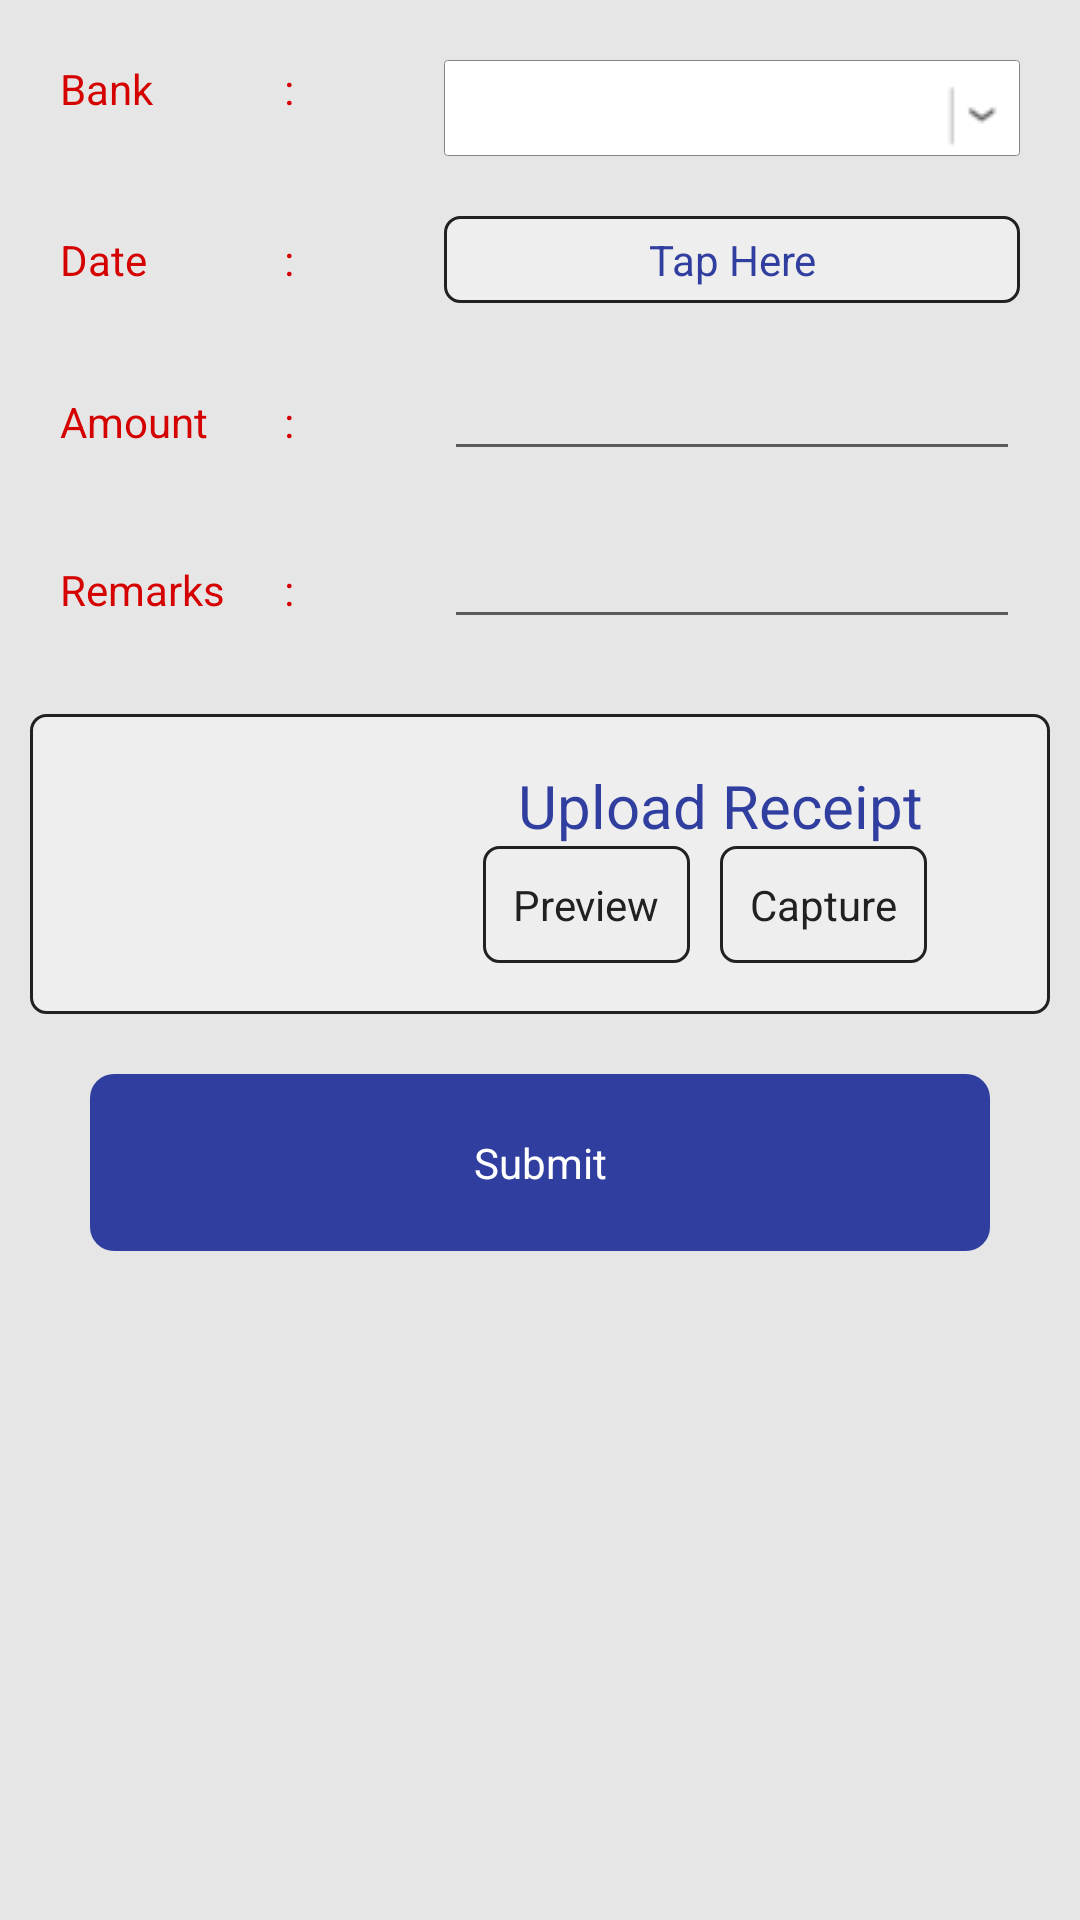

Android layout source for this screen:
<!-- AndroidManifest.xml: application theme MyMaterialTheme -->
<!-- res/layout/activity_bankdeposit.xml -->
<?xml version="1.0" encoding="utf-8"?>
<LinearLayout xmlns:android="http://schemas.android.com/apk/res/android"
    android:layout_width="match_parent"
    android:layout_height="match_parent"
    android:background="#E6E6E6"
    android:orientation="vertical">

    <ScrollView
        android:layout_width="match_parent"
        android:layout_height="match_parent"
        android:scrollbars="none">

        <LinearLayout
            android:layout_width="match_parent"
            android:layout_height="match_parent"
            android:layout_margin="10dp"
            android:orientation="vertical">

            <LinearLayout
                android:layout_width="match_parent"
                android:layout_height="wrap_content"
                android:orientation="horizontal"
                android:padding="10dp"
                android:weightSum="3">

                <TextView
                    android:layout_width="0dp"
                    android:layout_height="wrap_content"
                    android:layout_weight="0.7"
                    android:text="Bank"
                    android:textColor="@color/showhide"
                    android:textSize="14sp" />

                <TextView
                    android:layout_width="0dp"
                    android:layout_height="wrap_content"
                    android:layout_weight="0.5"
                    android:text=":"
                    android:textColor="@color/showhide"
                    android:textSize="14sp" />


                <RelativeLayout
                    android:id="@+id/rl_spin"
                    android:layout_width="0dp"
                    android:layout_height="wrap_content"
                    android:layout_weight="1.8"
                    android:background="@drawable/spin_bg"
                    android:orientation="horizontal">

                    <Spinner
                        android:id="@+id/spin_bankname"
                        android:layout_width="match_parent"
                        android:layout_height="wrap_content"
                        android:layout_centerVertical="true"
                        android:layout_gravity="center"
                        android:layout_marginLeft="5dp"
                        android:layout_marginRight="20dp"
                        android:layout_marginTop="5dp"
                        android:background="#fff"
                        android:drawSelectorOnTop="true"
                        android:gravity="center"
                        android:padding="5dp"
                        android:spinnerMode="dropdown" />

                    <ImageView
                        android:layout_width="wrap_content"
                        android:layout_height="wrap_content"
                        android:layout_alignParentRight="true"
                        android:layout_centerVertical="true"
                        android:layout_gravity="center"
                        android:scaleType="fitXY"
                        android:src="@mipmap/spin" />

                </RelativeLayout>

            </LinearLayout>

            <LinearLayout
                android:layout_width="match_parent"
                android:layout_height="wrap_content"
                android:orientation="horizontal"
                android:padding="10dp"
                android:weightSum="3">

                <TextView
                    android:layout_width="0dp"
                    android:layout_height="wrap_content"
                    android:layout_weight="0.7"
                    android:text="Date"
                    android:textColor="@color/showhide"
                    android:textSize="14sp" />

                <TextView
                    android:layout_width="0dp"
                    android:layout_height="wrap_content"
                    android:layout_weight="0.5"
                    android:text=":"
                    android:textColor="@color/showhide"
                    android:textSize="14sp" />

                <TextView
                    android:id="@+id/txt_date"
                    android:layout_width="0dp"
                    android:layout_height="wrap_content"
                    android:layout_weight="1.8"
                    android:background="@drawable/rounded_edittext"
                    android:gravity="center"
                    android:inputType="number"
                    android:padding="5dp"
                    android:text="Tap Here"
                    android:textColor="@color/colorAccent"
                    android:textSize="14sp" />

            </LinearLayout>


            <LinearLayout
                android:layout_width="match_parent"
                android:layout_height="wrap_content"
                android:orientation="horizontal"
                android:padding="10dp"
                android:weightSum="3">

                <TextView
                    android:layout_width="0dp"
                    android:layout_height="wrap_content"
                    android:layout_weight="0.7"
                    android:text="Amount"
                    android:textColor="@color/showhide"
                    android:textSize="14sp" />

                <TextView
                    android:layout_width="0dp"
                    android:layout_height="wrap_content"
                    android:layout_weight="0.5"
                    android:text=":"
                    android:textColor="@color/showhide"
                    android:textSize="14sp" />

                <EditText
                    android:id="@+id/edt_amount"
                    android:layout_width="0dp"
                    android:layout_height="wrap_content"
                    android:layout_weight="1.8"
                    android:gravity="center"
                    android:inputType="number"
                    android:textSize="14sp" />

            </LinearLayout>


            <LinearLayout
                android:layout_width="match_parent"
                android:layout_height="wrap_content"
                android:orientation="horizontal"
                android:padding="10dp"
                android:weightSum="3">

                <TextView
                    android:layout_width="0dp"
                    android:layout_height="wrap_content"
                    android:layout_weight="0.7"
                    android:text="Remarks"
                    android:textColor="@color/showhide"
                    android:textSize="14sp" />

                <TextView
                    android:layout_width="0dp"
                    android:layout_height="wrap_content"
                    android:layout_weight="0.5"
                    android:text=":"
                    android:textColor="@color/showhide"
                    android:textSize="14sp" />

                <EditText
                    android:id="@+id/edt_remarks"
                    android:layout_width="0dp"
                    android:layout_height="wrap_content"
                    android:layout_weight="1.8"
                    android:gravity="center"
                    android:inputType="text"
                    android:textSize="14sp" />

            </LinearLayout>


            <LinearLayout
                android:id="@+id/llimage"
                android:layout_width="match_parent"
                android:layout_height="wrap_content"
                android:layout_below="@+id/lllongdes"
                android:visibility="visible"
                android:layout_marginTop="15dp"
                android:background="@drawable/rounded_edittext"
                android:orientation="horizontal"
                android:weightSum="1">

                <ImageView
                    android:layout_width="100dp"
                    android:layout_height="100dp"
                    android:paddingLeft="30dp"
                    android:src="@drawable/imageupload" />

                <LinearLayout
                    android:layout_width="match_parent"
                    android:layout_height="wrap_content"
                    android:layout_gravity="center"
                    android:gravity="center"
                    android:orientation="vertical">

                    <TextView
                        android:layout_width="match_parent"
                        android:layout_height="wrap_content"
                        android:layout_gravity="center"
                        android:layout_marginLeft="10dp"
                        android:gravity="center"
                        android:text="Upload Receipt"
                        android:textColor="@color/colorAccent"
                        android:textSize="20sp" />

                    <LinearLayout
                        android:layout_width="match_parent"
                        android:layout_height="wrap_content"
                        android:layout_gravity="center"
                        android:gravity="center"
                        android:orientation="horizontal">

                        <TextView
                            android:id="@+id/txt_preview"
                            android:layout_width="wrap_content"
                            android:layout_height="wrap_content"
                            android:layout_gravity="center"
                            android:layout_marginLeft="10dp"
                            android:padding="10dp"
                            android:background="@drawable/rounded_edittext"
                            android:gravity="center"
                            android:text="Preview"
                            android:textColor="@color/colorPrimaryDark"
                            android:textSize="14sp" />

                        <TextView
                            android:id="@+id/txt_capture"
                            android:layout_width="wrap_content"
                            android:layout_height="wrap_content"
                            android:layout_gravity="center"
                            android:layout_marginLeft="10dp"
                            android:padding="10dp"
                            android:background="@drawable/rounded_edittext"
                            android:gravity="center"
                            android:text="Capture"
                            android:textColor="@color/colorPrimaryDark"
                            android:textSize="14sp" />

                    </LinearLayout>

                </LinearLayout>

            </LinearLayout>

            <ImageView
                android:id="@+id/imgPreview"
                android:layout_width="match_parent"
                android:layout_height="wrap_content"
                android:layout_marginTop="10dp"
                android:visibility="gone" />


            <TextView
                android:id="@+id/txt_submit"
                android:layout_width="match_parent"
                android:layout_height="wrap_content"
                android:layout_gravity="center"
                android:layout_margin="20dp"
                android:background="@drawable/rounded_button"
                android:gravity="center"
                android:padding="20dp"
                android:text="Submit"
                android:textColor="#fff" />

        </LinearLayout>

    </ScrollView>

</LinearLayout>
<!-- resources referenced by this layout -->
<resources>
  <color name="colorAccent">#303F9F</color>
  <color name="colorPrimaryDark">#212121</color>
  <color name="showhide">#D50000</color>
  <!-- drawable rounded_button (drawable) -->
  <?xml version="1.0" encoding="utf-8"?>
  <shape xmlns:android="http://schemas.android.com/apk/res/android">
  
      <solid android:color="@color/colorAccent" />
  
      <corners
          android:bottomLeftRadius="8dp"
          android:bottomRightRadius="8dp"
          android:topLeftRadius="8dp"
          android:topRightRadius="8dp" />
  
  </shape>
  <!-- drawable rounded_edittext (drawable) -->
  <?xml version="1.0" encoding="utf-8"?>
  <shape xmlns:android="http://schemas.android.com/apk/res/android">
  
      <solid android:color="#EEEEEE" />
  
      <stroke
          android:width="1dp"
          android:color="@color/colorPrimaryDark" />
      <corners
          android:bottomLeftRadius="5dp"
          android:bottomRightRadius="5dp"
          android:topLeftRadius="5dp"
          android:topRightRadius="5dp" />
  
  </shape>
  <!-- drawable spin_bg (drawable) -->
  <shape xmlns:android="http://schemas.android.com/apk/res/android">
      <solid android:color="@color/white" />
      <corners android:radius="1dp" />
      <stroke
          android:width="0.25dp"
          android:color="@color/darkgray" />
  </shape>
  <!-- mipmap spin: png bitmap (mipmap-mdpi, 3099 bytes) -->
  <style name="MyMaterialTheme" parent="MyMaterialTheme.Base">
      </style>
  <color name="white">#FFFFFF</color>
  <color name="darkgray">#848484</color>
  <style name="MyMaterialTheme.Base" parent="Theme.AppCompat.Light.DarkActionBar">
          <item name="windowNoTitle">true</item>
          <item name="windowActionBar">false</item>
          <item name="colorPrimary">@color/colorPrimary</item>
          <item name="colorPrimaryDark">@color/colorPrimaryDark</item>
          <item name="colorAccent">@color/colorAccent</item>
      </style>
  <color name="colorPrimary">#CFD8DC</color>
</resources>
